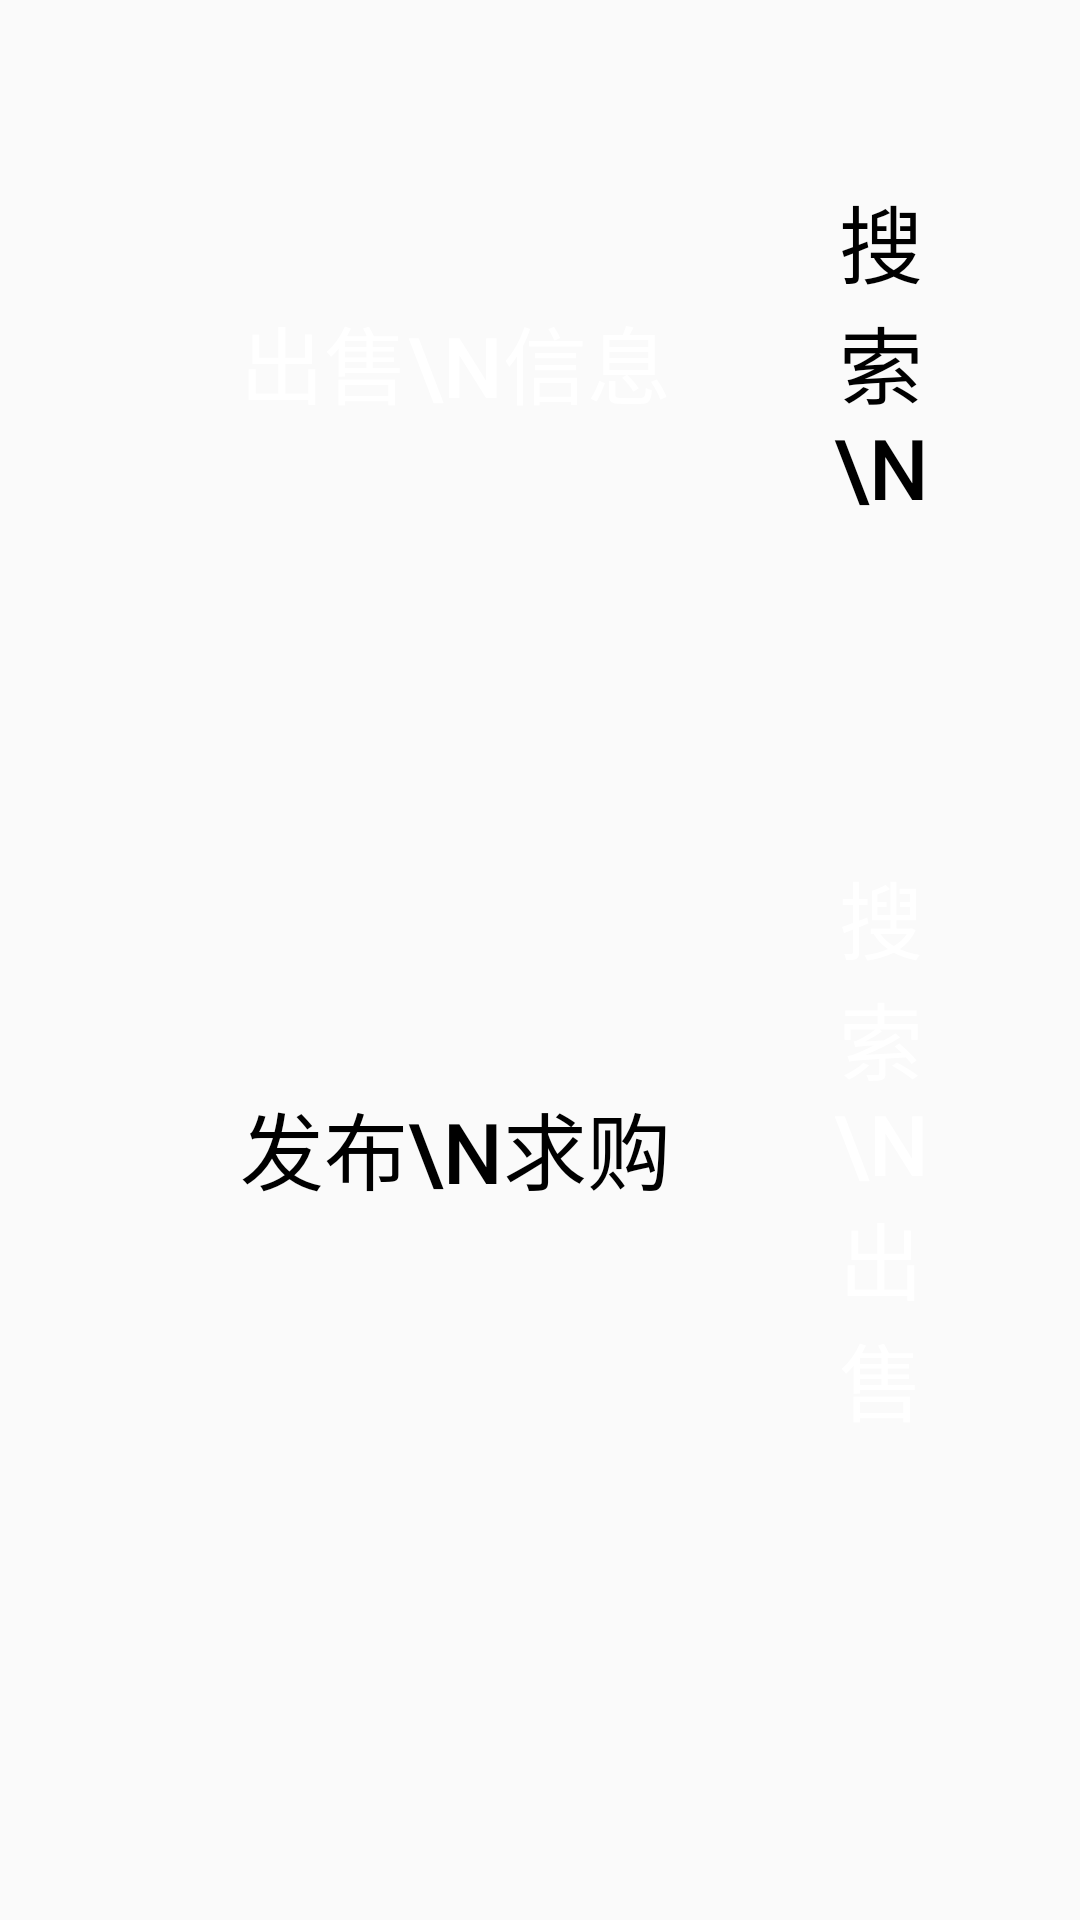

Android layout source for this screen:
<!-- AndroidManifest.xml: application theme AppTheme -->
<!-- res/layout/main_tab_choosing.xml -->
<?xml version="1.0" encoding="utf-8"?>
<RelativeLayout xmlns:android="http://schemas.android.com/apk/res/android"
    android:orientation="vertical" android:layout_width="match_parent"
    android:layout_height="match_parent">

    <Button
        android:layout_width="wrap_content"
        android:layout_height="wrap_content"
        android:layout_marginTop="@dimen/choosing_vertical_margin"
        android:layout_marginLeft="@dimen/choosing_horizontal_margin"
        android:text="出售\n信息"
        android:background="@drawable/btn_welcom_blue"
        android:textColor="#ffffff"
        android:textSize="28sp"
        android:paddingLeft="40dp"
        android:paddingRight="40dp"
        android:paddingTop="40dp"
        android:paddingBottom="40dp"
        android:id="@+id/choosing_button1" />

    <Button
        android:layout_width="wrap_content"
        android:layout_height="wrap_content"
        android:layout_toRightOf="@id/choosing_button1"
        android:layout_alignParentRight="true"
        android:layout_alignTop="@id/choosing_button1"
        android:layout_alignBottom="@id/choosing_button1"
        android:layout_marginLeft="@dimen/choosing_gap"
        android:layout_marginRight="@dimen/choosing_horizontal_margin"

        android:text="搜索\n求购"
        android:background="@drawable/btn_welcome_white"
        android:textColor="#000000"
        android:textSize="28sp"

        android:id="@+id/choosing_button2" />

    <Button
        android:layout_width="wrap_content"
        android:layout_height="wrap_content"
        android:layout_alignParentBottom="true"
        android:layout_below="@id/choosing_button1"
        android:layout_alignLeft="@id/choosing_button1"
        android:layout_alignRight="@id/choosing_button1"
        android:layout_marginTop="@dimen/choosing_gap"
        android:layout_marginBottom="@dimen/choosing_vertical_margin"
        android:text="发布\n求购"
        android:background="@drawable/btn_welcome_white"
        android:textColor="#000000"
        android:textSize="28sp"

        android:id="@+id/choosing_button3" />

    <Button
        android:layout_width="wrap_content"
        android:layout_height="wrap_content"
        android:layout_alignBottom="@id/choosing_button3"
        android:layout_alignRight="@id/choosing_button2"
        android:layout_alignTop="@id/choosing_button3"
        android:layout_alignLeft="@id/choosing_button2"
        android:layout_below="@id/choosing_button2"
        android:layout_toRightOf="@id/choosing_button3"
        android:text="搜索\n出售"
        android:background="@drawable/btn_welcom_blue"
        android:textColor="#ffffff"


        android:textSize="28sp"

        android:id="@+id/choosing_button4" />
</RelativeLayout>
<!-- resources referenced by this layout -->
<resources>
  <dimen name="choosing_gap">4dp</dimen>
  <dimen name="choosing_horizontal_margin">40dp</dimen>
  <dimen name="choosing_vertical_margin">60dp</dimen>
  <style name="AppTheme" parent="Base.Theme.AppCompat.Light.DarkActionBar">
          
          <item name="android:windowNoTitle">true</item>
  
      </style>
</resources>
